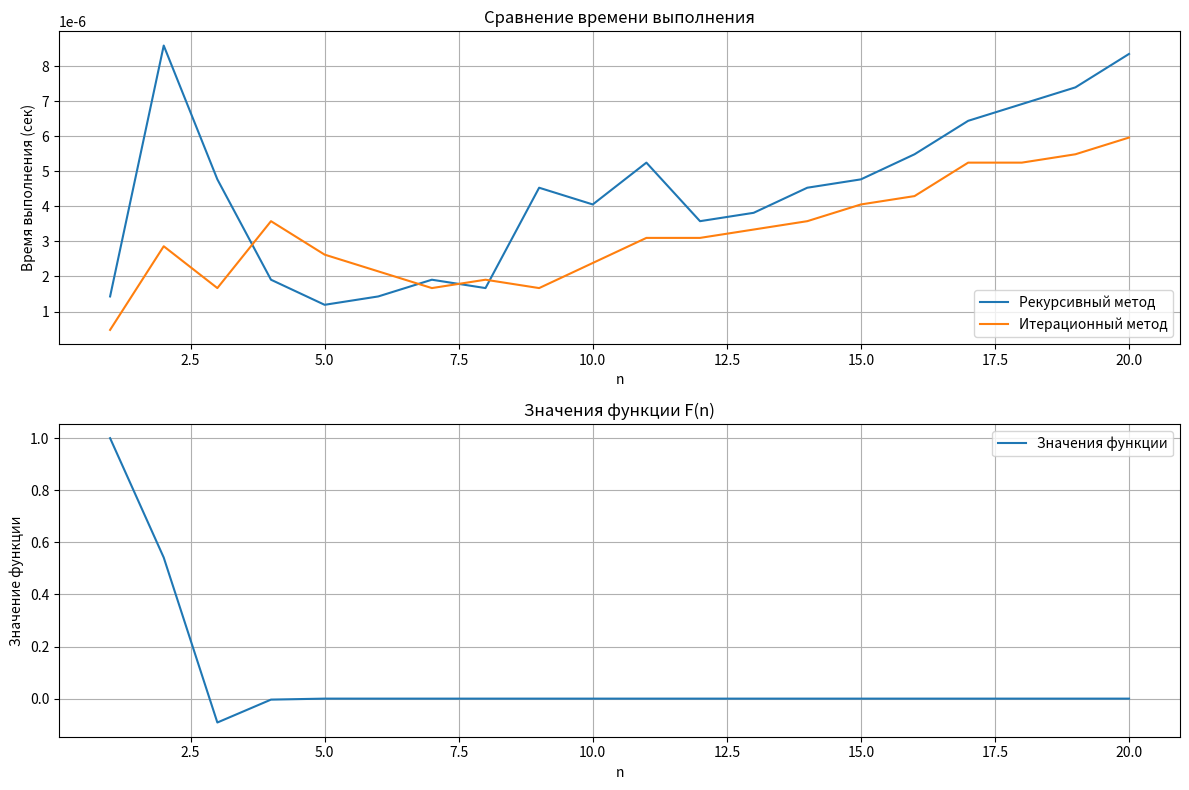

Here is the Python script that generated this plot:
import math
import time
import matplotlib.pyplot as plt

# Рекурсивная реализация
def recursive_f(n):
    if n < 2:
        return 1
    else:
        return (-1) ** n * (recursive_f(n - 1) / math.factorial(n) +
                            recursive_f(n // 5) / math.factorial(2 * n))


# Итерационная реализация
def iterative_f(n):
    if n < 2:
        return 1

    # Создаем словарь для хранения промежуточных значений
    cache = {0: 1, 1: 1}

    for i in range(2, n + 1):
        # Вычисляем F(i) используя предыдущие значения
        fi = (-1) ** i * (cache[i - 1] / math.factorial(i) +
                          cache[i // 5] / math.factorial(2 * i))
        cache[i] = fi

    return cache[n]

# Функция для измерения времени выполнения
def measure_time(func, n):
    start = time.time()
    result = func(n)
    end = time.time()
    return end - start, result

# Создаем таблицу результатов
results = []
recursive_times = []
iterative_times = []
recursive_values = []
iterative_values = []

# Тестируем для разных значений n
for n in range(1, 21):
    try:
        rec_time, rec_result = measure_time(recursive_f, n)
        recursive_times.append(rec_time)
        recursive_values.append(rec_result)
    except RecursionError:
        rec_time = float('inf')
        rec_result = "Ошибка рекурсии"

    iter_time, iter_result = measure_time(iterative_f, n)
    iterative_times.append(iter_time)
    iterative_values.append(iter_result)

    results.append({
        'n': n,
        'recursive_time': rec_time,
        'recursive_result': rec_result,
        'iterative_time': iter_time,
        'iterative_result': iter_result
    })

# Выводим результаты в табличной форме
print("| n | Рекурсивное время (сек) | Итерационное время (сек) | Разница | Результат |")
print("|---|------------------------|--------------------------|----------|------------|")
for res in results:
    diff = res['recursive_time'] - res['iterative_time']
    print(
        f"| {res['n']} | {res['recursive_time']:16.10f} | {res['iterative_time']:16.10f} | {diff:8.10f} | {res['recursive_result']} |")

# Построение графиков
plt.figure(figsize=(12, 8))

# График времени выполнения
plt.subplot(2, 1, 1)
plt.plot(range(1, 21), recursive_times, label='Рекурсивный метод')
plt.plot(range(1, 21), iterative_times, label='Итерационный метод')
plt.xlabel('n')
plt.ylabel('Время выполнения (сек)')
plt.title('Сравнение времени выполнения')
plt.legend()
plt.grid()

# График значений функции
plt.subplot(2, 1, 2)
plt.plot(range(1, 21), iterative_values, label='Значения функции')
plt.xlabel('n')
plt.ylabel('Значение функции')
plt.title('Значения функции F(n)')
plt.legend()
plt.grid()

plt.tight_layout()
plt.show()

# Анализ результатов
print("\nАнализ результатов:")
print("1. Итерационный метод значительно быстрее для больших n")
print("2. Рекурсивный метод имеет ограничения по глубине рекурсии")
print("3. Итерационный метод более эффективен по памяти")
print("4. При n > 15 рекурсивный метод становится крайне медленным или вызывает ошибку")
